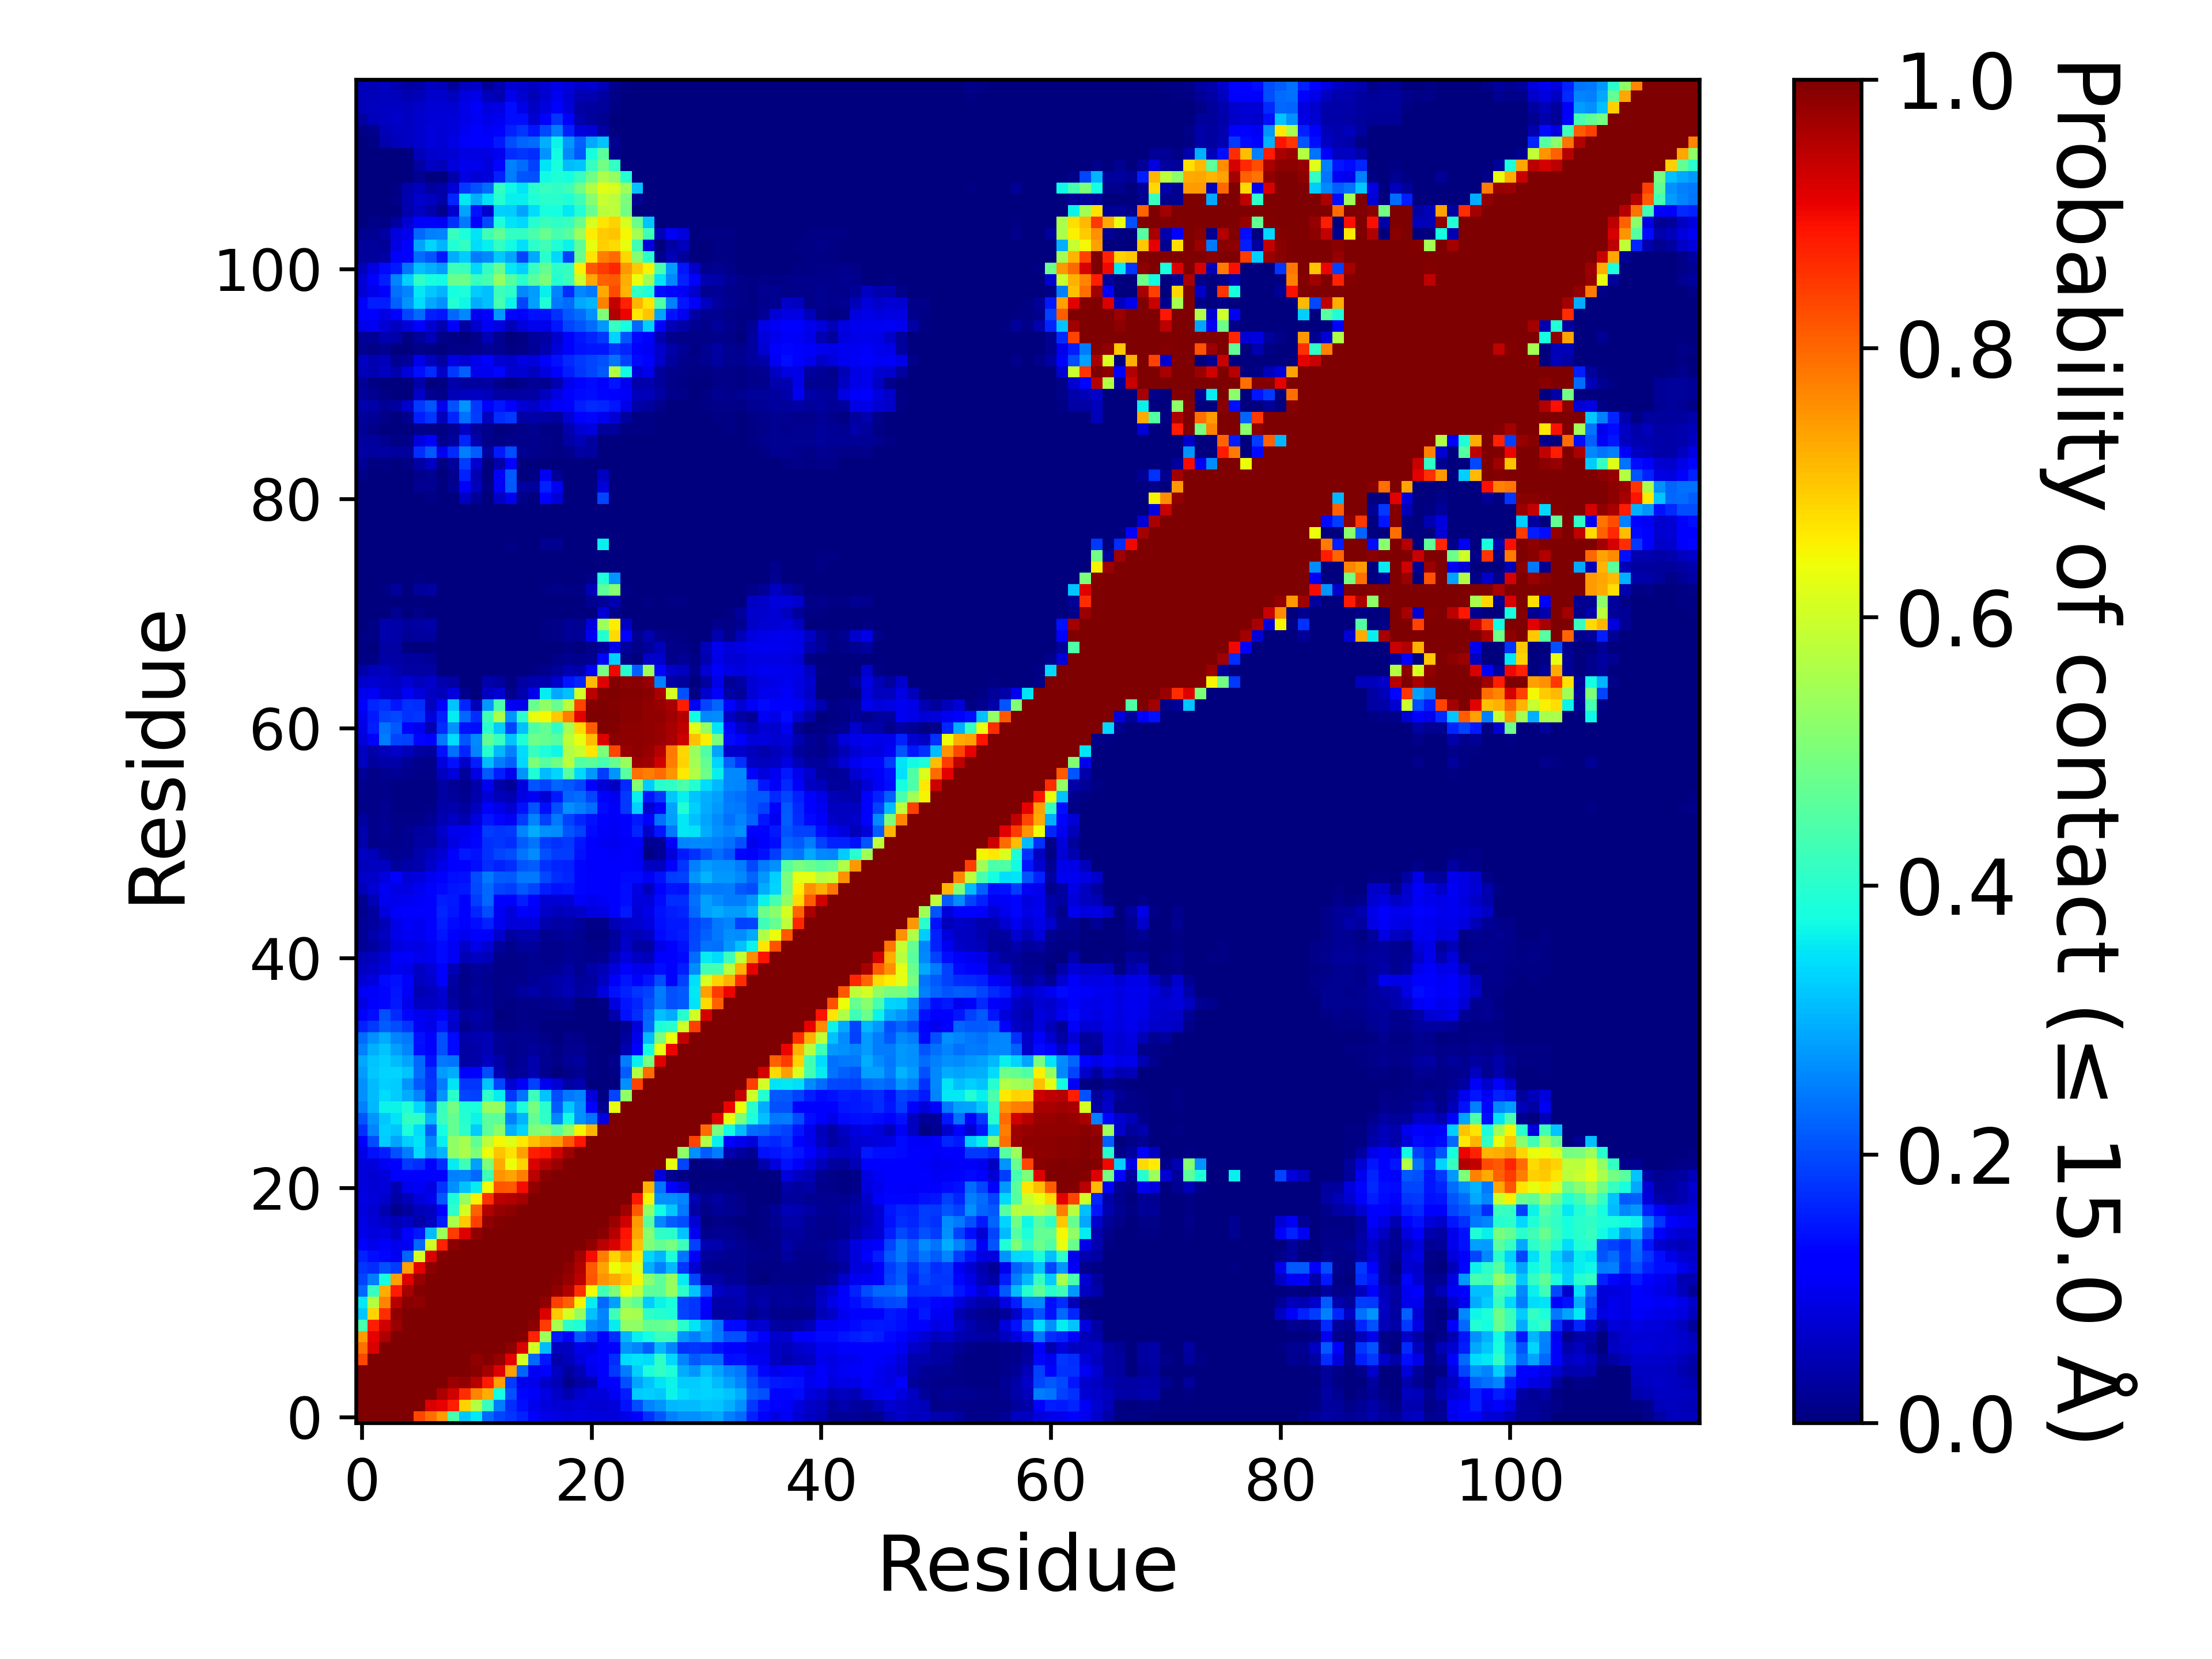

The file beside this chart, header and first rows:
, 1, 2, 3, 4, 5, 6, 7, 8, 9, 10, 11, 12, 13, 14, 15, 16, 17, 18, 19, 20, 21, 22, 23
1, 1.0, 1.0, 1.0, 1.0, 1.0, 0.8338, 0.7902, 0.7458, 0.4403, 0.3229, 0.3533, 0.2303, 0.1946, 0.1797, 0.1598, 0.112, 0.09105, 0.0862, 0.08545, 0.08769, 0.08398, 0.08037, 0.07871
2, 1.0, 1.0, 1.0, 1.0, 1.0, 1.0, 0.9212, 0.91, 0.8787, 0.6853, 0.5676, 0.415, 0.2476, 0.1687, 0.1377, 0.09499, 0.08382, 0.07497, 0.07214, 0.08003, 0.07622, 0.07509, 0.07866
3, 1.0, 1.0, 1.0, 1.0, 1.0, 1.0, 1.0, 0.9601, 0.9287, 0.8627, 0.7661, 0.7239, 0.3762, 0.2051, 0.1312, 0.1085, 0.08871, 0.06579, 0.04305, 0.06956, 0.08184, 0.08091, 0.1027
4, 1.0, 1.0, 1.0, 1.0, 1.0, 1.0, 1.0, 1.0, 0.9745, 0.9834, 0.9513, 0.8811, 0.7412, 0.184, 0.09942, 0.09481, 0.06252, 0.05039, 0.01292, 0.03275, 0.0462, 0.1173, 0.1248
5, 1.0, 1.0, 1.0, 1.0, 1.0, 1.0, 1.0, 1.0, 1.0, 0.9983, 0.9885, 0.9656, 0.9157, 0.7398, 0.2247, 0.1043, 0.1167, 0.05932, 0.0277, 0.05122, 0.09433, 0.1227, 0.1834
6, 0.8338, 1.0, 1.0, 1.0, 1.0, 1.0, 1.0, 1.0, 1.0, 1.0, 0.9829, 0.9936, 0.9803, 0.9133, 0.6088, 0.23, 0.1462, 0.03856, 0.05185, 0.07823, 0.1031, 0.1235, 0.1711
7, 0.7902, 0.9212, 1.0, 1.0, 1.0, 1.0, 1.0, 1.0, 1.0, 1.0, 1.0, 1.0, 0.9996, 0.9853, 0.9187, 0.6023, 0.3097, 0.05713, 0.05642, 0.09452, 0.08708, 0.1152, 0.1166
8, 0.7458, 0.91, 0.9601, 1.0, 1.0, 1.0, 1.0, 1.0, 1.0, 1.0, 1.0, 1.0, 1.0, 0.9999, 0.9945, 0.8713, 0.5425, 0.1513, 0.1167, 0.2116, 0.1791, 0.1272, 0.1689
9, 0.4403, 0.8787, 0.9287, 0.9745, 1.0, 1.0, 1.0, 1.0, 1.0, 1.0, 1.0, 1.0, 1.0, 1.0, 0.9999, 0.9879, 0.845, 0.5565, 0.4028, 0.3878, 0.2692, 0.2508, 0.3571
10, 0.3229, 0.6853, 0.8627, 0.9834, 0.9983, 1.0, 1.0, 1.0, 1.0, 1.0, 1.0, 1.0, 1.0, 1.0, 1.0, 0.9999, 0.9176, 0.6981, 0.6072, 0.5347, 0.3136, 0.2555, 0.4273
11, 0.3533, 0.5676, 0.7661, 0.9513, 0.9885, 0.9829, 1.0, 1.0, 1.0, 1.0, 1.0, 1.0, 1.0, 1.0, 1.0, 1.0, 0.9807, 0.8424, 0.8052, 0.6502, 0.3565, 0.2301, 0.283
12, 0.2303, 0.415, 0.7239, 0.8811, 0.9656, 0.9936, 1.0, 1.0, 1.0, 1.0, 1.0, 1.0, 1.0, 1.0, 1.0, 1.0, 0.9999, 0.9838, 0.9547, 0.8562, 0.6413, 0.4271, 0.5027
13, 0.1946, 0.2476, 0.3762, 0.7412, 0.9157, 0.9803, 0.9996, 1.0, 1.0, 1.0, 1.0, 1.0, 1.0, 1.0, 1.0, 1.0, 1.0, 0.9941, 0.9792, 0.9461, 0.8165, 0.7539, 0.7288
14, 0.1797, 0.1687, 0.2051, 0.184, 0.7398, 0.9133, 0.9853, 0.9999, 1.0, 1.0, 1.0, 1.0, 1.0, 1.0, 1.0, 1.0, 1.0, 1.0, 0.9874, 0.956, 0.8145, 0.7354, 0.637
15, 0.1598, 0.1377, 0.1312, 0.09942, 0.2247, 0.6088, 0.9187, 0.9945, 0.9999, 1.0, 1.0, 1.0, 1.0, 1.0, 1.0, 1.0, 1.0, 1.0, 1.0, 0.9677, 0.8963, 0.7761, 0.6848
16, 0.112, 0.09499, 0.1085, 0.09481, 0.1043, 0.23, 0.6023, 0.8713, 0.9879, 0.9999, 1.0, 1.0, 1.0, 1.0, 1.0, 1.0, 1.0, 1.0, 1.0, 1.0, 0.9808, 0.9492, 0.9194
17, 0.09105, 0.08382, 0.08871, 0.06252, 0.1167, 0.1462, 0.3097, 0.5425, 0.845, 0.9176, 0.9807, 0.9999, 1.0, 1.0, 1.0, 1.0, 1.0, 1.0, 1.0, 1.0, 1.0, 0.9919, 0.9506
18, 0.0862, 0.07497, 0.06579, 0.05039, 0.05932, 0.03856, 0.05713, 0.1513, 0.5565, 0.6981, 0.8424, 0.9838, 0.9941, 1.0, 1.0, 1.0, 1.0, 1.0, 1.0, 1.0, 1.0, 1.0, 0.9736
19, 0.08545, 0.07214, 0.04305, 0.01292, 0.0277, 0.05185, 0.05642, 0.1167, 0.4028, 0.6072, 0.8052, 0.9547, 0.9792, 0.9874, 1.0, 1.0, 1.0, 1.0, 1.0, 1.0, 1.0, 1.0, 1.0
20, 0.08769, 0.08003, 0.06956, 0.03275, 0.05122, 0.07823, 0.09452, 0.2116, 0.3878, 0.5347, 0.6502, 0.8562, 0.9461, 0.956, 0.9677, 1.0, 1.0, 1.0, 1.0, 1.0, 1.0, 1.0, 1.0
21, 0.08398, 0.07622, 0.08184, 0.0462, 0.09433, 0.1031, 0.08708, 0.1791, 0.2692, 0.3136, 0.3565, 0.6413, 0.8165, 0.8145, 0.8963, 0.9808, 1.0, 1.0, 1.0, 1.0, 1.0, 1.0, 1.0
22, 0.08037, 0.07509, 0.08091, 0.1173, 0.1227, 0.1235, 0.1152, 0.1272, 0.2508, 0.2555, 0.2301, 0.4271, 0.7539, 0.7354, 0.7761, 0.9492, 0.9919, 1.0, 1.0, 1.0, 1.0, 1.0, 1.0
23, 0.07871, 0.07866, 0.1027, 0.1248, 0.1834, 0.1711, 0.1166, 0.1689, 0.3571, 0.4273, 0.283, 0.5027, 0.7288, 0.637, 0.6848, 0.9194, 0.9506, 0.9736, 1.0, 1.0, 1.0, 1.0, 1.0
24, 0.09133, 0.142, 0.1552, 0.207, 0.2462, 0.3432, 0.2715, 0.3028, 0.5246, 0.5566, 0.5001, 0.6393, 0.6995, 0.6711, 0.7408, 0.8762, 0.8872, 0.9279, 0.9704, 1.0, 1.0, 1.0, 1.0
25, 0.1147, 0.202, 0.3258, 0.2853, 0.329, 0.3495, 0.2568, 0.3603, 0.5266, 0.5547, 0.4661, 0.5795, 0.6477, 0.6188, 0.6631, 0.7041, 0.7311, 0.7442, 0.8148, 0.8867, 1.0, 1.0, 1.0
26, 0.1722, 0.2574, 0.3308, 0.3191, 0.3844, 0.3423, 0.2154, 0.375, 0.4721, 0.4037, 0.3265, 0.4643, 0.5174, 0.3004, 0.3329, 0.5058, 0.5125, 0.458, 0.5254, 0.6522, 0.7171, 1.0, 1.0
27, 0.2098, 0.2708, 0.3224, 0.3505, 0.4109, 0.407, 0.3053, 0.425, 0.4717, 0.3978, 0.3642, 0.4641, 0.4633, 0.2526, 0.3013, 0.4705, 0.409, 0.258, 0.3736, 0.2688, 0.2387, 0.0854, 1.0
28, 0.2531, 0.3075, 0.3656, 0.3653, 0.3868, 0.338, 0.2566, 0.4186, 0.4895, 0.3873, 0.3805, 0.5335, 0.534, 0.3049, 0.3844, 0.4957, 0.4014, 0.2164, 0.3223, 0.2671, 0.1269, 0.01622, 0.63
29, 0.269, 0.3119, 0.3416, 0.3258, 0.2935, 0.2541, 0.1734, 0.2734, 0.4008, 0.1942, 0.1909, 0.4025, 0.3574, 0.1781, 0.2417, 0.4222, 0.317, 0.202, 0.2423, 0.257, 0.08082, 0.00541, 0.1932
30, 0.2686, 0.3113, 0.3308, 0.325, 0.273, 0.2128, 0.1777, 0.2465, 0.3491, 0.1758, 0.1789, 0.3167, 0.1934, 0.07126, 0.1087, 0.1894, 0.1014, 0.07523, 0.03398, 0.04525, 0.00147, 3.999960000399996e-05, 0.00375
31, 0.2807, 0.3232, 0.3348, 0.3356, 0.3186, 0.2332, 0.1745, 0.2803, 0.2945, 0.1076, 0.1275, 0.2, 0.04535, 0.01644, 0.02475, 0.04681, 0.01336, 0.00277, 0.01088, 0.01717, 0.00493, 0.0008, 0.0056
32, 0.2921, 0.3195, 0.3285, 0.311, 0.2859, 0.2268, 0.1422, 0.2455, 0.2417, 0.03204, 0.0385, 0.06039, 0.03553, 0.01483, 0.02326, 0.04052, 0.01846, 0.00908, 0.02161, 0.02941, 0.00571, 0.00028, 0.01297
33, 0.2533, 0.2973, 0.3175, 0.2848, 0.2555, 0.1389, 0.1204, 0.2067, 0.1337, 0.03127, 0.03585, 0.04906, 0.02299, 0.01393, 0.01759, 0.02689, 0.01635, 0.00716, 0.01718, 0.01853, 0.00448, 0.00067, 0.00223
34, 0.2318, 0.2684, 0.294, 0.2578, 0.2425, 0.1425, 0.1239, 0.2032, 0.1341, 0.0353, 0.04345, 0.04783, 0.0226, 0.01581, 0.01593, 0.01898, 0.0084, 0.00179, 0.01196, 0.01074, 0.00057, 0.00011, 0.00111
35, 0.1595, 0.1801, 0.2174, 0.2008, 0.1792, 0.1045, 0.09215, 0.1459, 0.06972, 0.0132, 0.02872, 0.02685, 0.00623, 0.007, 0.01314, 0.00953, 0.00115, 5.999940000599994e-05, 0.00163, 0.00115, 0.0, 9.99990000099999e-06, 0.00166
36, 0.1243, 0.1398, 0.204, 0.1644, 0.1323, 0.09836, 0.09223, 0.1159, 0.07417, 0.03119, 0.03521, 0.02762, 0.00352, 0.00589, 0.01067, 0.00462, 0.0056, 0.00483, 0.00773, 4.999950000499995e-05, 0.0, 0.00021, 0.03997
37, 0.08947, 0.1102, 0.1312, 0.1504, 0.09646, 0.0618, 0.05987, 0.06669, 0.03163, 0.01336, 0.0213, 0.02075, 0.00911, 0.00562, 0.0079, 0.01126, 0.01504, 0.0184, 0.02297, 0.00365, 9.99990000099999e-06, 0.00417, 0.0824
38, 0.1043, 0.1082, 0.1316, 0.148, 0.1064, 0.04388, 0.05303, 0.0704, 0.02419, 0.01184, 0.02405, 0.023, 0.01044, 0.01276, 0.02878, 0.03524, 0.02436, 0.03802, 0.04827, 0.02884, 0.03797, 0.0821, 0.1409
39, 0.07598, 0.0831, 0.1334, 0.142, 0.1176, 0.05533, 0.06833, 0.1131, 0.03144, 0.00951, 0.02329, 0.01768, 0.00997, 0.01257, 0.01554, 0.02176, 0.02784, 0.03872, 0.04352, 0.02452, 0.02914, 0.06209, 0.1061
40, 0.06048, 0.065, 0.08212, 0.09845, 0.09351, 0.05977, 0.07566, 0.1168, 0.04739, 0.01428, 0.02733, 0.02139, 0.0097, 0.0081, 0.01174, 0.01634, 0.01853, 0.02234, 0.03151, 0.01746, 0.03522, 0.0493, 0.08171
41, 0.04978, 0.05587, 0.07088, 0.1077, 0.1092, 0.09676, 0.101, 0.1345, 0.1019, 0.04857, 0.05938, 0.05282, 0.01362, 0.00811, 0.01537, 0.01743, 0.01229, 0.01261, 0.0214, 0.01796, 0.01346, 0.01822, 0.05386
42, 0.01993, 0.02911, 0.04762, 0.08537, 0.09204, 0.0866, 0.09978, 0.1331, 0.1022, 0.06421, 0.09024, 0.0729, 0.02458, 0.01329, 0.02492, 0.02432, 0.01374, 0.01324, 0.01702, 0.018, 0.01084, 0.00969, 0.02847
43, 0.02286, 0.03943, 0.05605, 0.09339, 0.1049, 0.1006, 0.1146, 0.1462, 0.1272, 0.09964, 0.1214, 0.1259, 0.07007, 0.03123, 0.04168, 0.04027, 0.01912, 0.02282, 0.02571, 0.01748, 0.00668, 0.00774, 0.02518
44, 0.0196, 0.03082, 0.04859, 0.09056, 0.1068, 0.09866, 0.1155, 0.1555, 0.1365, 0.116, 0.1397, 0.1567, 0.1001, 0.07829, 0.07845, 0.08349, 0.04099, 0.03444, 0.03777, 0.02391, 0.00801, 0.01099, 0.04748
45, 0.01213, 0.02771, 0.0837, 0.1075, 0.1215, 0.1095, 0.1286, 0.1615, 0.1446, 0.121, 0.1607, 0.2014, 0.1044, 0.07833, 0.1226, 0.1031, 0.06522, 0.05388, 0.05537, 0.06371, 0.08327, 0.08831, 0.1134
46, 0.01751, 0.04919, 0.1001, 0.09754, 0.1007, 0.1086, 0.116, 0.1561, 0.1517, 0.1253, 0.1855, 0.229, 0.1234, 0.1195, 0.1532, 0.1121, 0.07546, 0.07784, 0.07448, 0.109, 0.09492, 0.1049, 0.1148
47, 0.05215, 0.07103, 0.1021, 0.08868, 0.08976, 0.09893, 0.1133, 0.1329, 0.1455, 0.1495, 0.1965, 0.2288, 0.1947, 0.1836, 0.2115, 0.195, 0.1524, 0.1444, 0.1447, 0.1307, 0.1199, 0.1177, 0.1215
48, 0.06321, 0.06416, 0.08545, 0.1155, 0.07624, 0.08403, 0.09806, 0.1165, 0.1383, 0.1438, 0.201, 0.2448, 0.2187, 0.2146, 0.243, 0.2441, 0.1962, 0.1719, 0.1636, 0.1309, 0.1132, 0.1183, 0.1207
49, 0.05426, 0.05618, 0.05872, 0.02444, 0.03519, 0.0394, 0.06527, 0.09259, 0.1166, 0.1274, 0.1377, 0.1715, 0.1599, 0.171, 0.2087, 0.2158, 0.1749, 0.1631, 0.1595, 0.1294, 0.1076, 0.1097, 0.1109
50, 0.06084, 0.05212, 0.02703, 0.01798, 0.02225, 0.04194, 0.05849, 0.07759, 0.1254, 0.1499, 0.1411, 0.1736, 0.1938, 0.2016, 0.2408, 0.2635, 0.2057, 0.1841, 0.184, 0.1419, 0.1158, 0.1119, 0.1087
51, 0.0419, 0.011, 0.01316, 0.01434, 0.017, 0.03307, 0.03187, 0.05488, 0.08709, 0.1049, 0.1314, 0.1735, 0.179, 0.1715, 0.217, 0.2414, 0.1865, 0.1725, 0.1803, 0.1466, 0.1125, 0.1019, 0.09937
52, 0.04076, 0.013, 0.01989, 0.01085, 0.01666, 0.03005, 0.03438, 0.06345, 0.09655, 0.1005, 0.1269, 0.1867, 0.1782, 0.18, 0.2561, 0.2963, 0.269, 0.2636, 0.2098, 0.1888, 0.1353, 0.107, 0.1027
53, 0.03058, 0.01401, 0.01711, 0.00941, 0.00903, 0.00997, 0.02149, 0.04351, 0.06212, 0.04368, 0.08396, 0.1448, 0.1309, 0.1034, 0.1862, 0.2539, 0.1905, 0.2444, 0.1906, 0.1639, 0.1436, 0.1131, 0.1072
54, 0.01168, 0.01103, 0.01608, 0.00736, 0.00576, 0.00705, 0.00957, 0.03881, 0.04203, 0.03036, 0.05684, 0.1149, 0.09231, 0.07273, 0.1425, 0.2072, 0.1398, 0.2039, 0.2681, 0.2535, 0.2322, 0.1329, 0.1077
55, 0.01027, 0.00849, 0.01273, 0.00775, 0.0074, 0.00509, 0.00761, 0.03151, 0.02466, 0.01635, 0.04069, 0.07803, 0.05195, 0.04654, 0.08811, 0.1036, 0.07468, 0.1508, 0.2244, 0.2329, 0.1941, 0.1218, 0.09819
56, 0.01492, 0.01154, 0.01006, 0.00542, 0.00708, 0.00407, 0.00431, 0.0323, 0.02335, 0.01224, 0.03619, 0.0983, 0.03859, 0.02022, 0.08372, 0.2075, 0.192, 0.2251, 0.2127, 0.1919, 0.1154, 0.07703, 0.06059
57, 0.02249, 0.01109, 0.01682, 0.02038, 0.01346, 0.01046, 0.00903, 0.05836, 0.08123, 0.02392, 0.08853, 0.2111, 0.1552, 0.09551, 0.2718, 0.3885, 0.3114, 0.3324, 0.4544, 0.3375, 0.2766, 0.1838, 0.2709
58, 0.05791, 0.03096, 0.03708, 0.03744, 0.02227, 0.01314, 0.01154, 0.08389, 0.1425, 0.0626, 0.1525, 0.3118, 0.2471, 0.2208, 0.336, 0.5029, 0.4558, 0.485, 0.5708, 0.4518, 0.4579, 0.4345, 0.4739
59, 0.0567, 0.03878, 0.05199, 0.06483, 0.05187, 0.0319, 0.02668, 0.1411, 0.2355, 0.1603, 0.2557, 0.3949, 0.3079, 0.2515, 0.3406, 0.4158, 0.3836, 0.3692, 0.563, 0.593, 0.6663, 0.5036, 0.8328
60, 0.08008, 0.1278, 0.2467, 0.1935, 0.1877, 0.1302, 0.1099, 0.243, 0.3413, 0.209, 0.2599, 0.468, 0.4151, 0.3165, 0.3879, 0.4823, 0.4716, 0.4532, 0.5804, 0.6308, 0.7093, 0.9179, 0.9904
... 57 more rows
